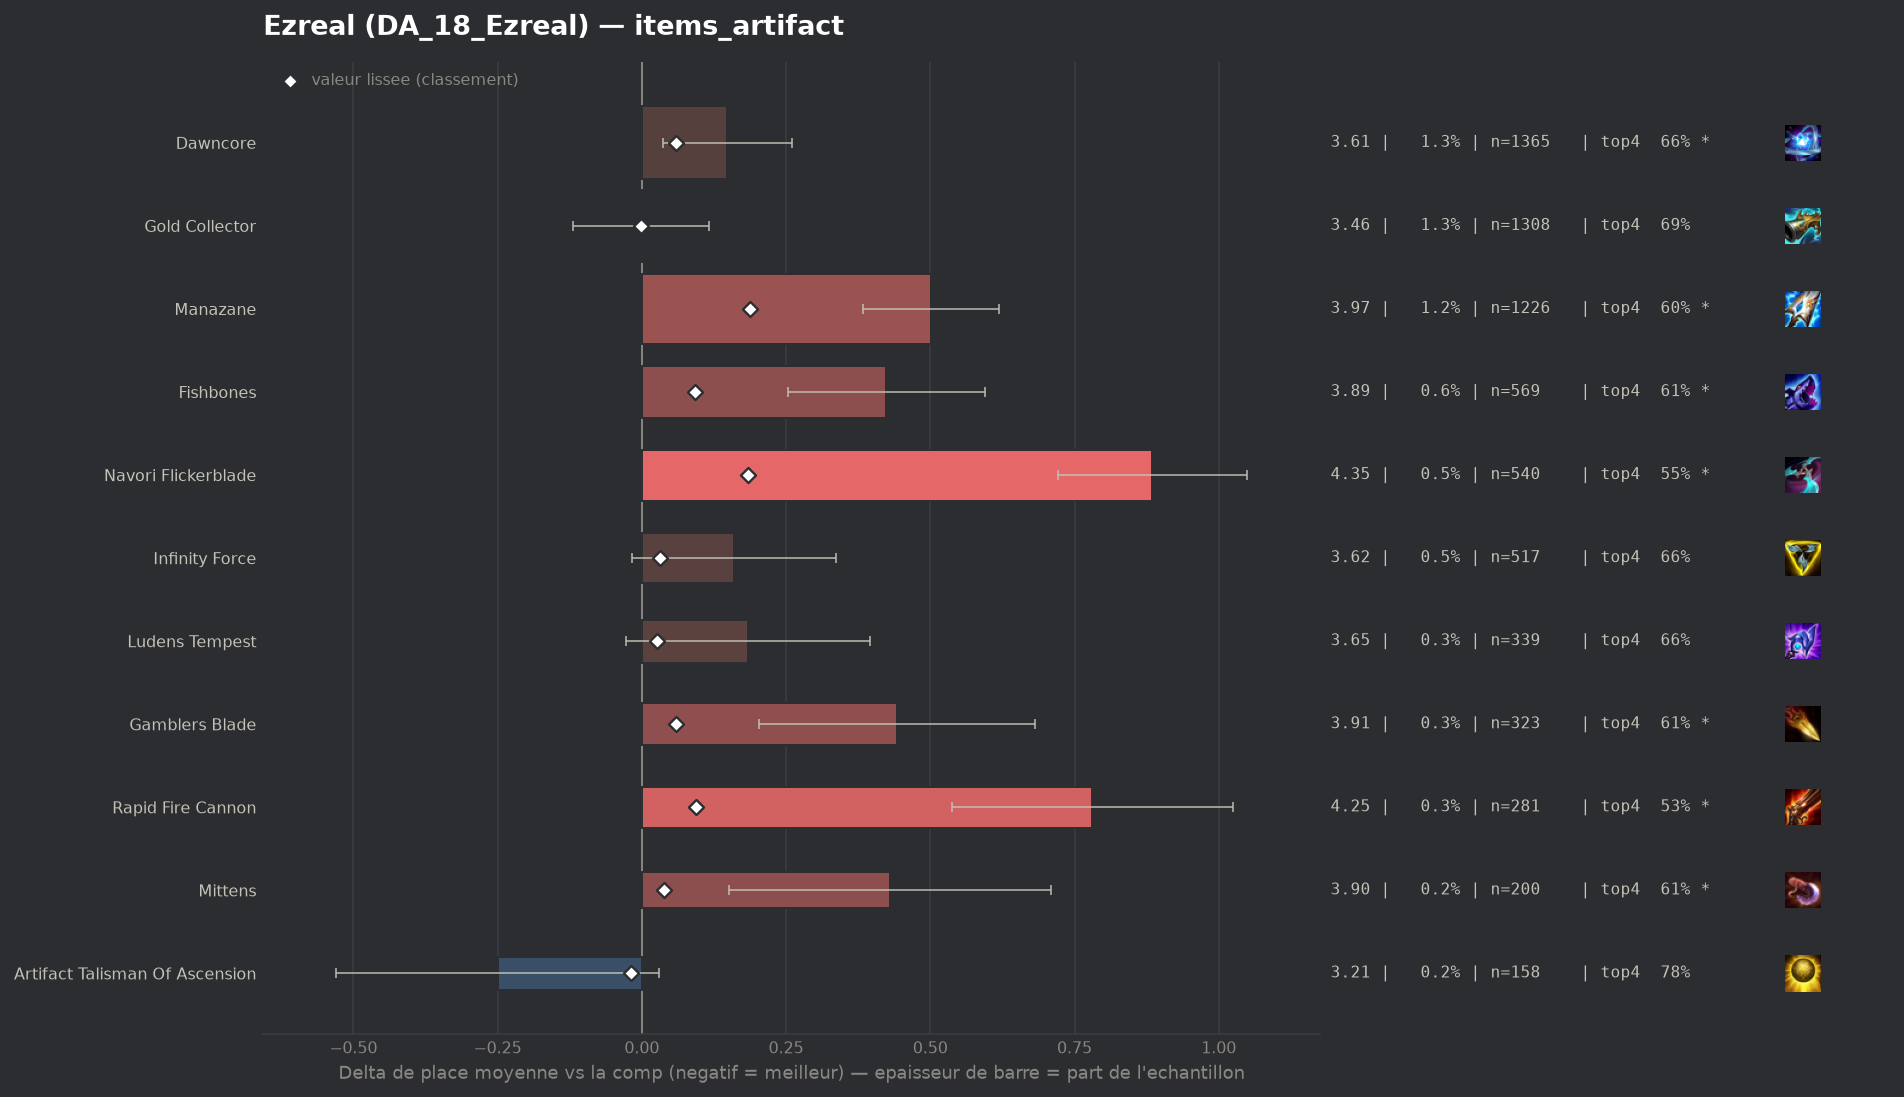

Source data for this figure (header and first rows):
group, label, n, share, avg_place, shrunk_avg, score, d_avg, d_avg_pess, impact, d_top4, win, top2, top4, sd, z, p, significant
pepite, Artifact Talisman Of Ascension, 158, 0.001535, 3.215, 3.447, -0.018, -0.25, 0.0, 0.0, 0.0873, 0.1772, 0.4114, 0.7785, 1.794, -1.75, 0.08042, False
populaire, Gold Collector, 1308, 0.0127, 3.463, 3.464, -0.001, -0.002, 0.0, 0.0, -0.0031, 0.2523, 0.4228, 0.6881, 2.175, -0.03, 0.9776, False
, Silvermere Dawn, 102, 0.0009908, 3.539, 3.469, 0.004, 0.074, 0.0, -0.0, 0.0147, 0.1863, 0.3529, 0.7059, 2.018, 0.37, 0.7105, False
, Wits End, 62, 0.0006022, 3.645, 3.47, 0.005, 0.18, 0.0, -0.0, 0.0185, 0.1774, 0.3387, 0.7097, 2.064, 0.69, 0.4921, False
, Hellfire Hatchet, 49, 0.0004759, 3.898, 3.475, 0.01, 0.433, 0.0, -0.0, -0.0381, 0.1837, 0.3265, 0.6531, 2.169, 1.4, 0.1624, False
, Lich Bane, 147, 0.001428, 3.646, 3.477, 0.012, 0.181, 0.0, -0.0, -0.0109, 0.0952, 0.3061, 0.6803, 1.768, 1.24, 0.2144, False
populaire, Ludens Tempest, 339, 0.003293, 3.649, 3.491, 0.026, 0.184, 0.0, -0.0001, -0.0333, 0.1829, 0.3392, 0.6578, 1.979, 1.71, 0.08749, False
, Statikk Shiv, 113, 0.001098, 4.009, 3.493, 0.028, 0.544, 0.175, -0.0, -0.054, 0.1062, 0.2478, 0.6372, 1.998, 2.89, 0.00383, True
populaire, Infinity Force, 517, 0.005022, 3.625, 3.497, 0.032, 0.16, 0.0, -0.0002, -0.0296, 0.1915, 0.352, 0.6615, 2.04, 1.78, 0.0757, False
populaire, Mittens, 200, 0.001943, 3.895, 3.503, 0.038, 0.43, 0.151, -0.0001, -0.0811, 0.13, 0.31, 0.61, 2.013, 3.02, 0.00255, True
, Titanic Hydra, 111, 0.001078, 4.216, 3.503, 0.038, 0.751, 0.361, -0.0, -0.0875, 0.0811, 0.2342, 0.6036, 2.098, 3.77, 0.00016, True
populaire, Dawncore, 1365, 0.01326, 3.613, 3.524, 0.059, 0.148, 0.037, -0.0008, -0.0303, 0.1985, 0.3729, 0.6608, 2.085, 2.61, 0.00908, True
populaire, Gamblers Blade, 323, 0.003137, 3.907, 3.525, 0.06, 0.442, 0.203, -0.0002, -0.0812, 0.1703, 0.3313, 0.6099, 2.193, 3.62, 0.0003, True
populaire, Fishbones, 569, 0.005527, 3.889, 3.557, 0.092, 0.424, 0.253, -0.0005, -0.0831, 0.1564, 0.3146, 0.6081, 2.075, 4.86, 0.0, True
populaire, Rapid Fire Cannon, 281, 0.002729, 4.246, 3.559, 0.094, 0.781, 0.537, -0.0003, -0.1573, 0.1174, 0.2384, 0.5338, 2.084, 6.27, 0.0, True
populaire, Navori Flickerblade, 540, 0.005245, 4.35, 3.649, 0.184, 0.885, 0.721, -0.001, -0.1449, 0.0648, 0.2056, 0.5463, 1.937, 10.58, 0.0, True
populaire, Manazane, 1226, 0.01191, 3.967, 3.652, 0.187, 0.502, 0.384, -0.0022, -0.0916, 0.1436, 0.2928, 0.5995, 2.085, 8.37, 0.0, True
